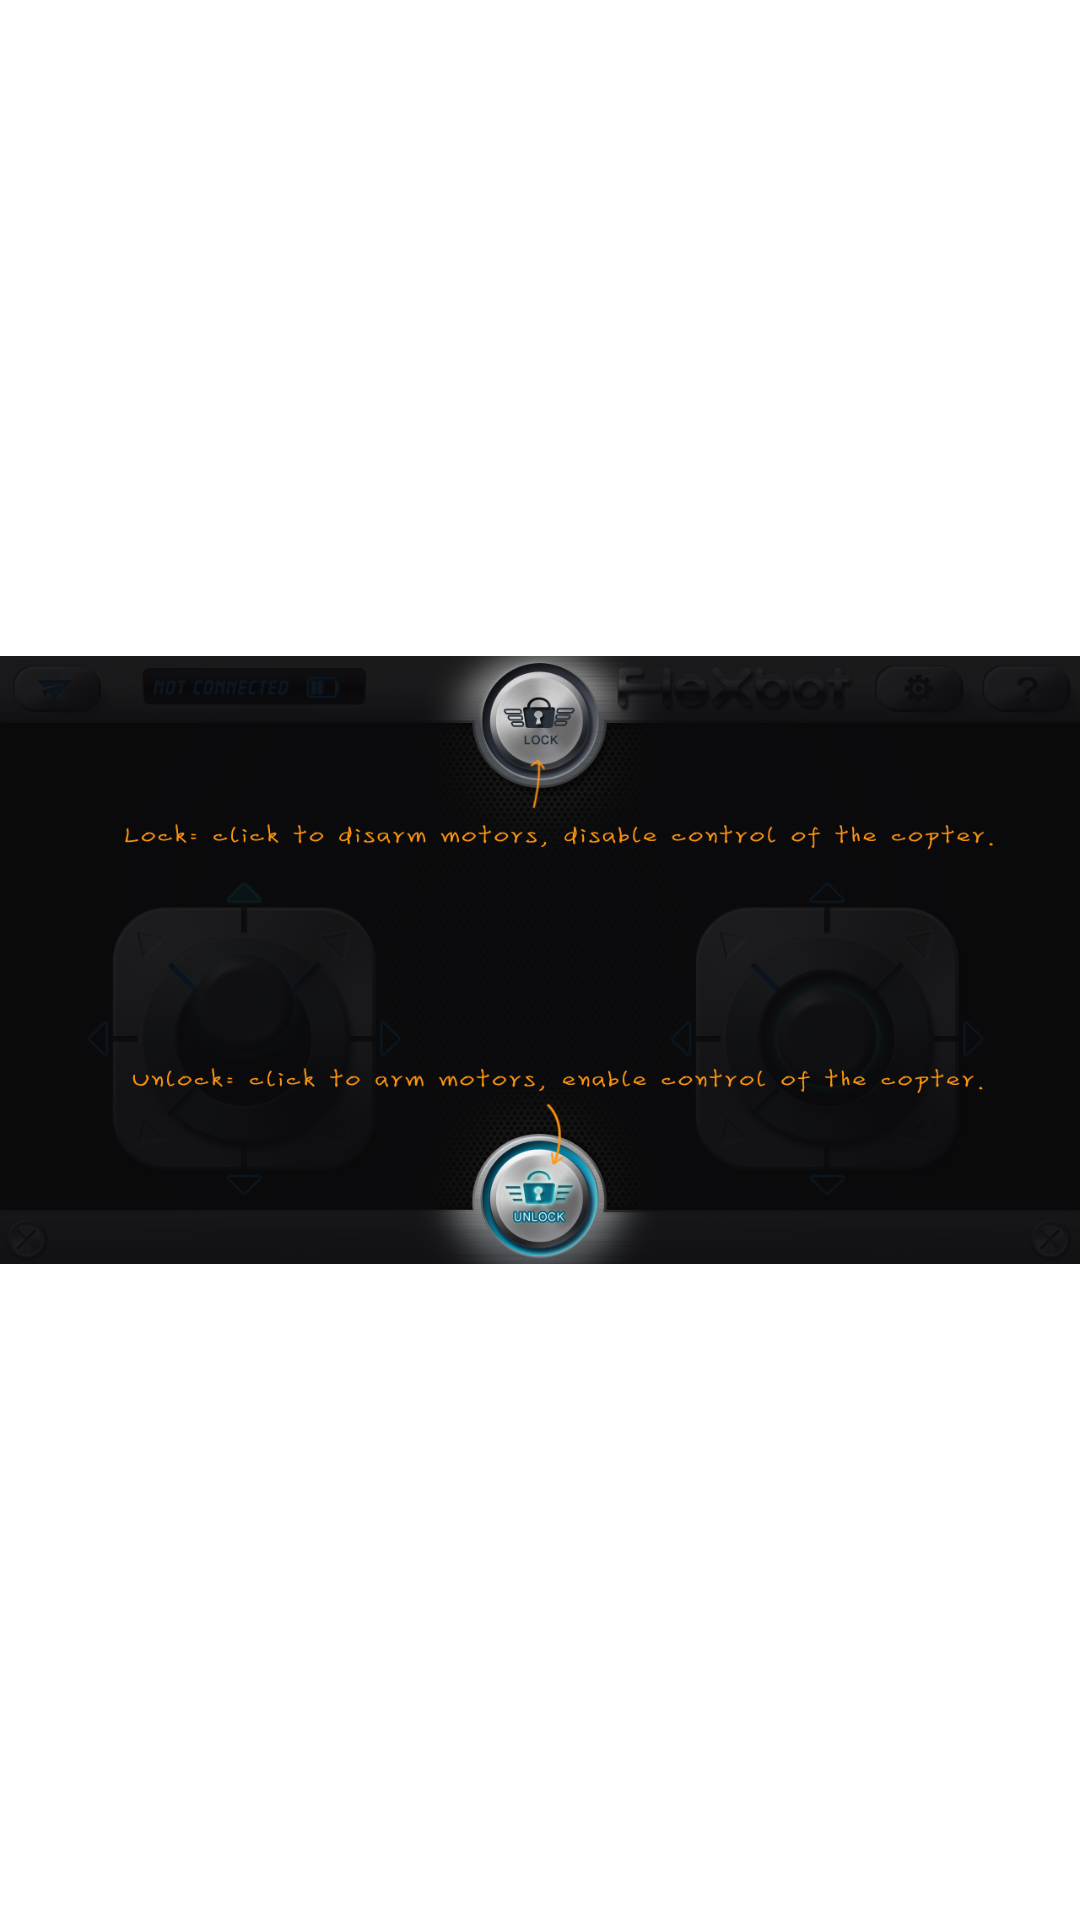

Produce the Android XML layout that renders to this screen, including the resource entries it uses.
<!-- AndroidManifest.xml: application theme AppTheme -->
<!-- res/layout/help_page_04.xml -->
<?xml version="1.0" encoding="utf-8"?>
<LinearLayout xmlns:android="http://schemas.android.com/apk/res/android"
    android:layout_width="match_parent"
    android:layout_height="match_parent"
    android:orientation="vertical" >

    <ImageView
        android:id="@+id/helpPageImageView04"
        android:layout_width="match_parent"
        android:layout_height="match_parent"
        android:scaleType="fitCenter"
        android:src="@drawable/help_page_04" />

</LinearLayout>
<!-- resources referenced by this layout -->
<resources>
  <!-- drawable help_page_04: png bitmap (drawable-xhdpi, 326715 bytes) -->
  <style name="AppTheme" parent="AppBaseTheme">
          
      </style>
  <style name="AppBaseTheme" parent="android:Theme.Light">
          
      </style>
</resources>
